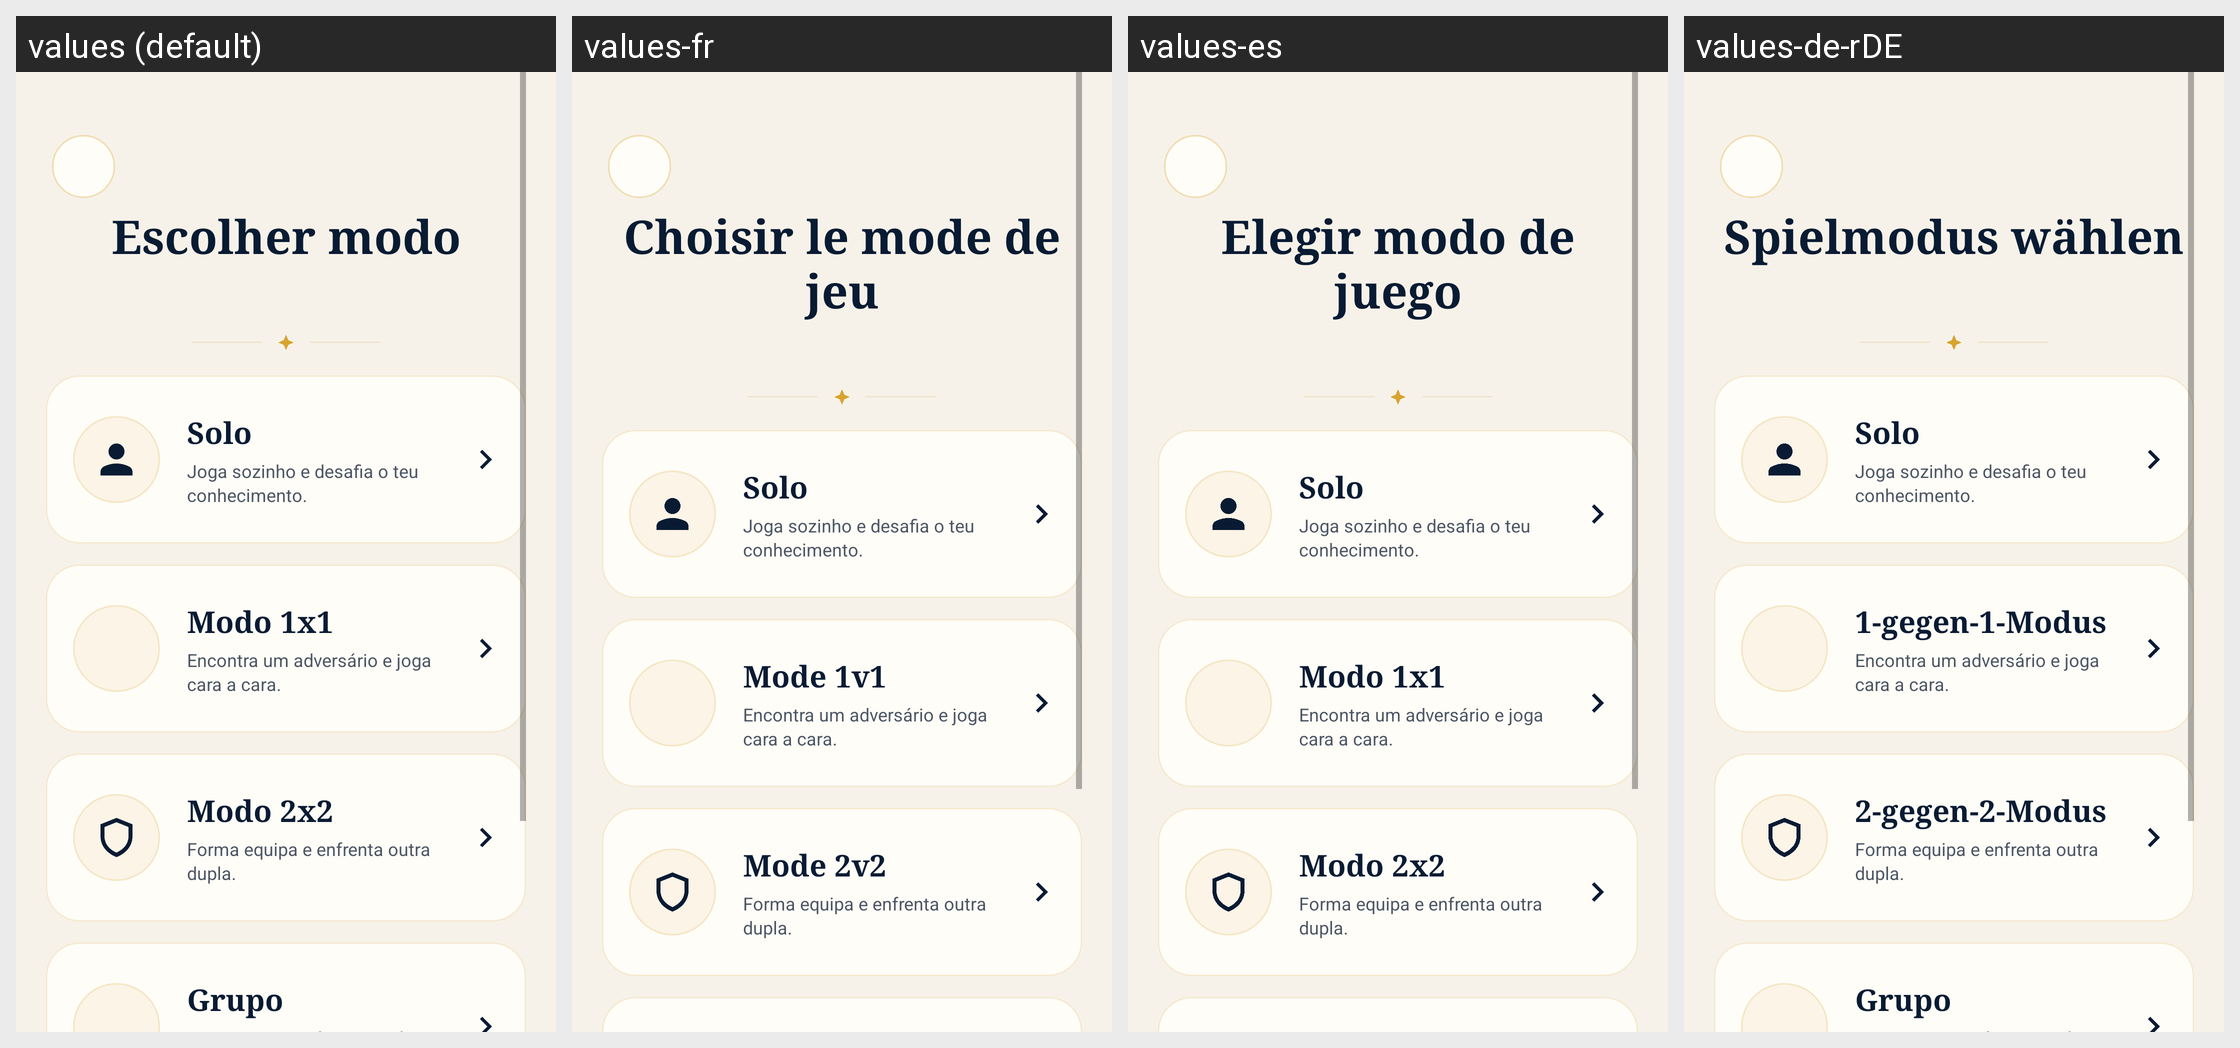

The same Android screen rendered under several of its app's locales, left to right. List the strings drawn on it with the default value and each locale's translation.
Android screen res/layout/activity_tipo_modo_classico.xml rendered under 4 locales, left to right: values (default), values-fr, values-es, values-de-rDE. Device: Nexus 5 (rendered at 1080×1920; each locale shown at half size, 540×960, under a caption strip naming it); theme Theme.BrainBrawl.
Other locales in the repository, not shown: values-en-rGB.
Strings drawn on this screen, with the default value and each locale's value (text and hints the layout hard-codes, and strings that could not be matched under every locale, appear in the picture but are not listed):

escolher_tipo_modo_classico
  values: Escolher modo
  values-fr: Choisir le mode de jeu
  values-es: Elegir modo de juego
  values-de-rDE: Spielmodus wählen

modo_solo
  values: Solo
  values-fr: Solo
  values-es: Solo
  values-de-rDE: Solo

modo_solo_subtitulo
  values: Joga sozinho e desafia o teu conhecimento.
  values-fr: Joga sozinho e desafia o teu conhecimento.  [not translated; the default value is used]
  values-es: Joga sozinho e desafia o teu conhecimento.  [not translated; the default value is used]
  values-de-rDE: Joga sozinho e desafia o teu conhecimento.  [not translated; the default value is used]

modo_1x1
  values: Modo 1x1
  values-fr: Mode 1v1
  values-es: Modo 1x1
  values-de-rDE: 1-gegen-1-Modus

modo_1x1_subtitulo
  values: Encontra um adversário e joga cara a cara.
  values-fr: Encontra um adversário e joga cara a cara.  [not translated; the default value is used]
  values-es: Encontra um adversário e joga cara a cara.  [not translated; the default value is used]
  values-de-rDE: Encontra um adversário e joga cara a cara.  [not translated; the default value is used]

modo_2x2
  values: Modo 2x2
  values-fr: Mode 2v2
  values-es: Modo 2x2
  values-de-rDE: 2-gegen-2-Modus

modo_2x2_subtitulo
  values: Forma equipa e enfrenta outra dupla.
  values-fr: Forma equipa e enfrenta outra dupla.  [not translated; the default value is used]
  values-es: Forma equipa e enfrenta outra dupla.  [not translated; the default value is used]
  values-de-rDE: Forma equipa e enfrenta outra dupla.  [not translated; the default value is used]
